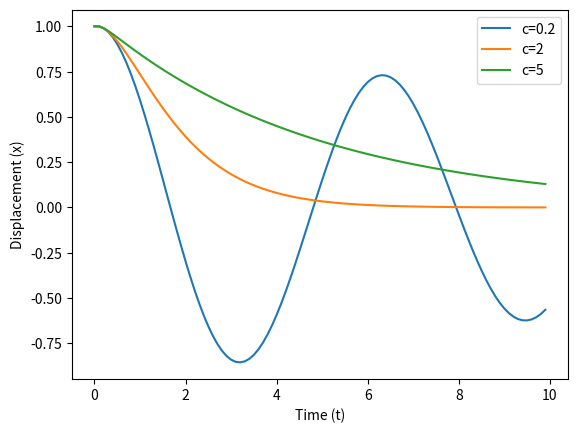

This figure's Python source:
import numpy as np
import matplotlib.pyplot as plt

# Constants
m = 1 # the mass of the oscillator
k = 1 # the spring constant
c = [0.2, 2, 5]  # the given damping coefficients

# Initial conditions
x0 = 1 # the initial displacement of the oscillator
v0 = 0 # the initial velocity of the oscillator

# Time
T = 10 # the total time of the simulation
dt = 0.1 # time step
t = np.arange(0, T, dt) # arange(start, stop, step) 

# Euler's method
def euler(x, v, t, c):
    # The function initializes two arrays, x_new and v_new, 
    # to store the values of the displacement and velocity of the oscillator at each time step.
    x_new = np.zeros(len(t))
    v_new = np.zeros(len(t))
    x_new[0] = x0
    v_new[0] = v0

    # Start at 1. For every i in the length of t, iteratively 
    # calculate the new values of x and v using Euler's method and 
    # store them in the x_new and v_new arrays
    for i in range(1, len(t)):
        x_new[i] = x_new[i-1] + v_new[i-1]*dt
        v_new[i] = v_new[i-1] - (k/m)*x_new[i-1]*dt - (c/m)*v_new[i-1]*dt
    return x_new, v_new

for value in c:
    x, v = euler(x0, v0, t, value)
    plt.plot(t, x, label='c={}'.format(value))

# Plot
plt.legend()
plt.xlabel('Time (t)')
plt.ylabel('Displacement (x)')
plt.show()
